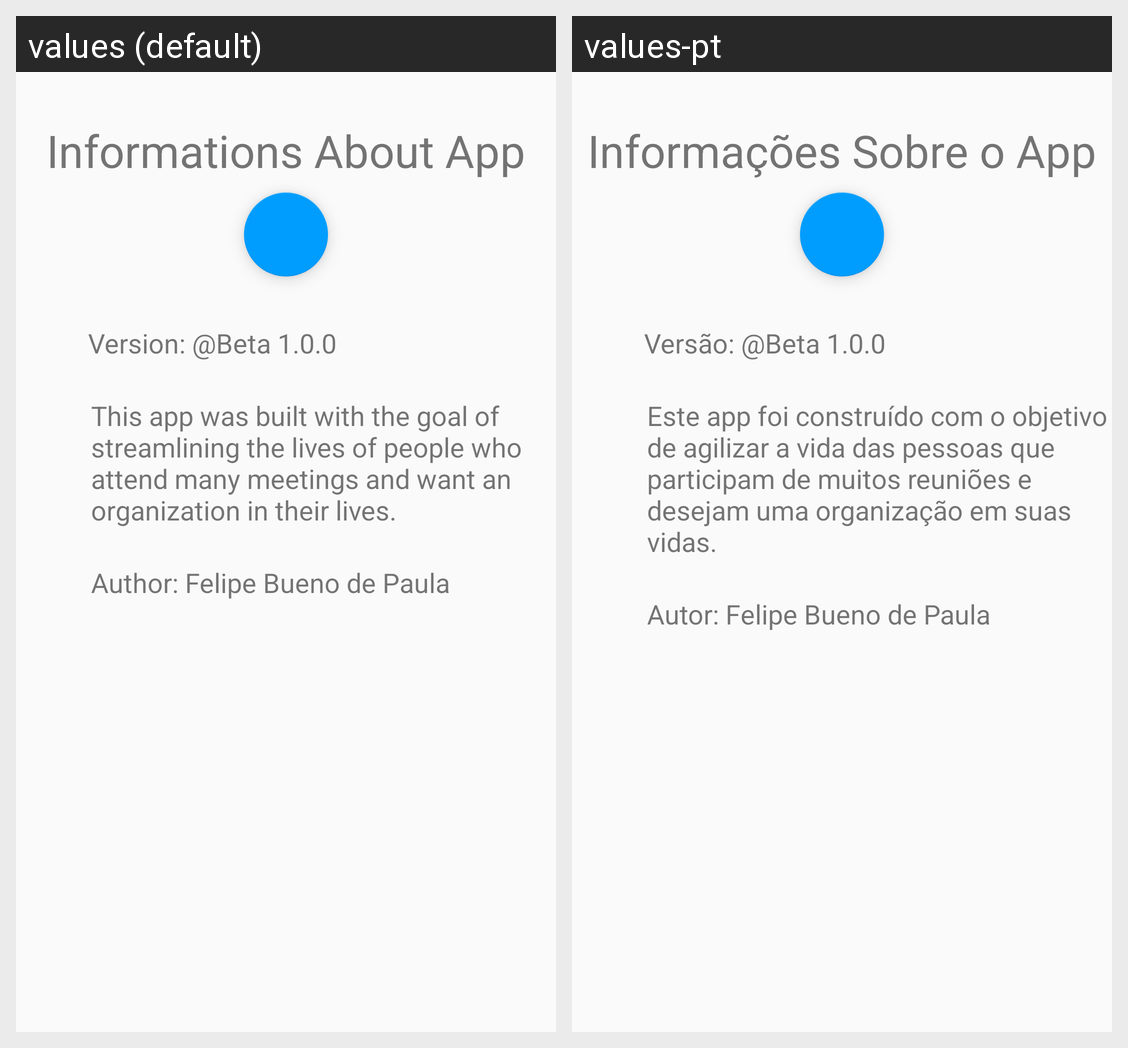

Strings drawn on this Android screen and how each of the app's shown locales translates them:
Android screen res/layout/content_activity__about.xml rendered under 2 locales, left to right: values (default), values-pt. Device: Nexus 5 (rendered at 1080×1920; each locale shown at half size, 540×960, under a caption strip naming it); theme AppTheme.
Strings drawn on this screen, with the default value and each locale's value (text and hints the layout hard-codes, and strings that could not be matched under every locale, appear in the picture but are not listed):

about_title
  values: Informations About App
  values-pt: Informações Sobre o App

version_about
  values: Version: @Beta 1.0.0
  values-pt: Versão: @Beta 1.0.0

about_app
  values: This app was built with the goal of streamlining the lives of people who attend many meetings and want an organization in their lives.
  values-pt: Este app foi construído com o objetivo de agilizar a vida das pessoas que participam de muitos reuniões e desejam uma organização em suas vidas.

about_author
  values: Author: Felipe Bueno de Paula
  values-pt: Autor: Felipe Bueno de Paula
